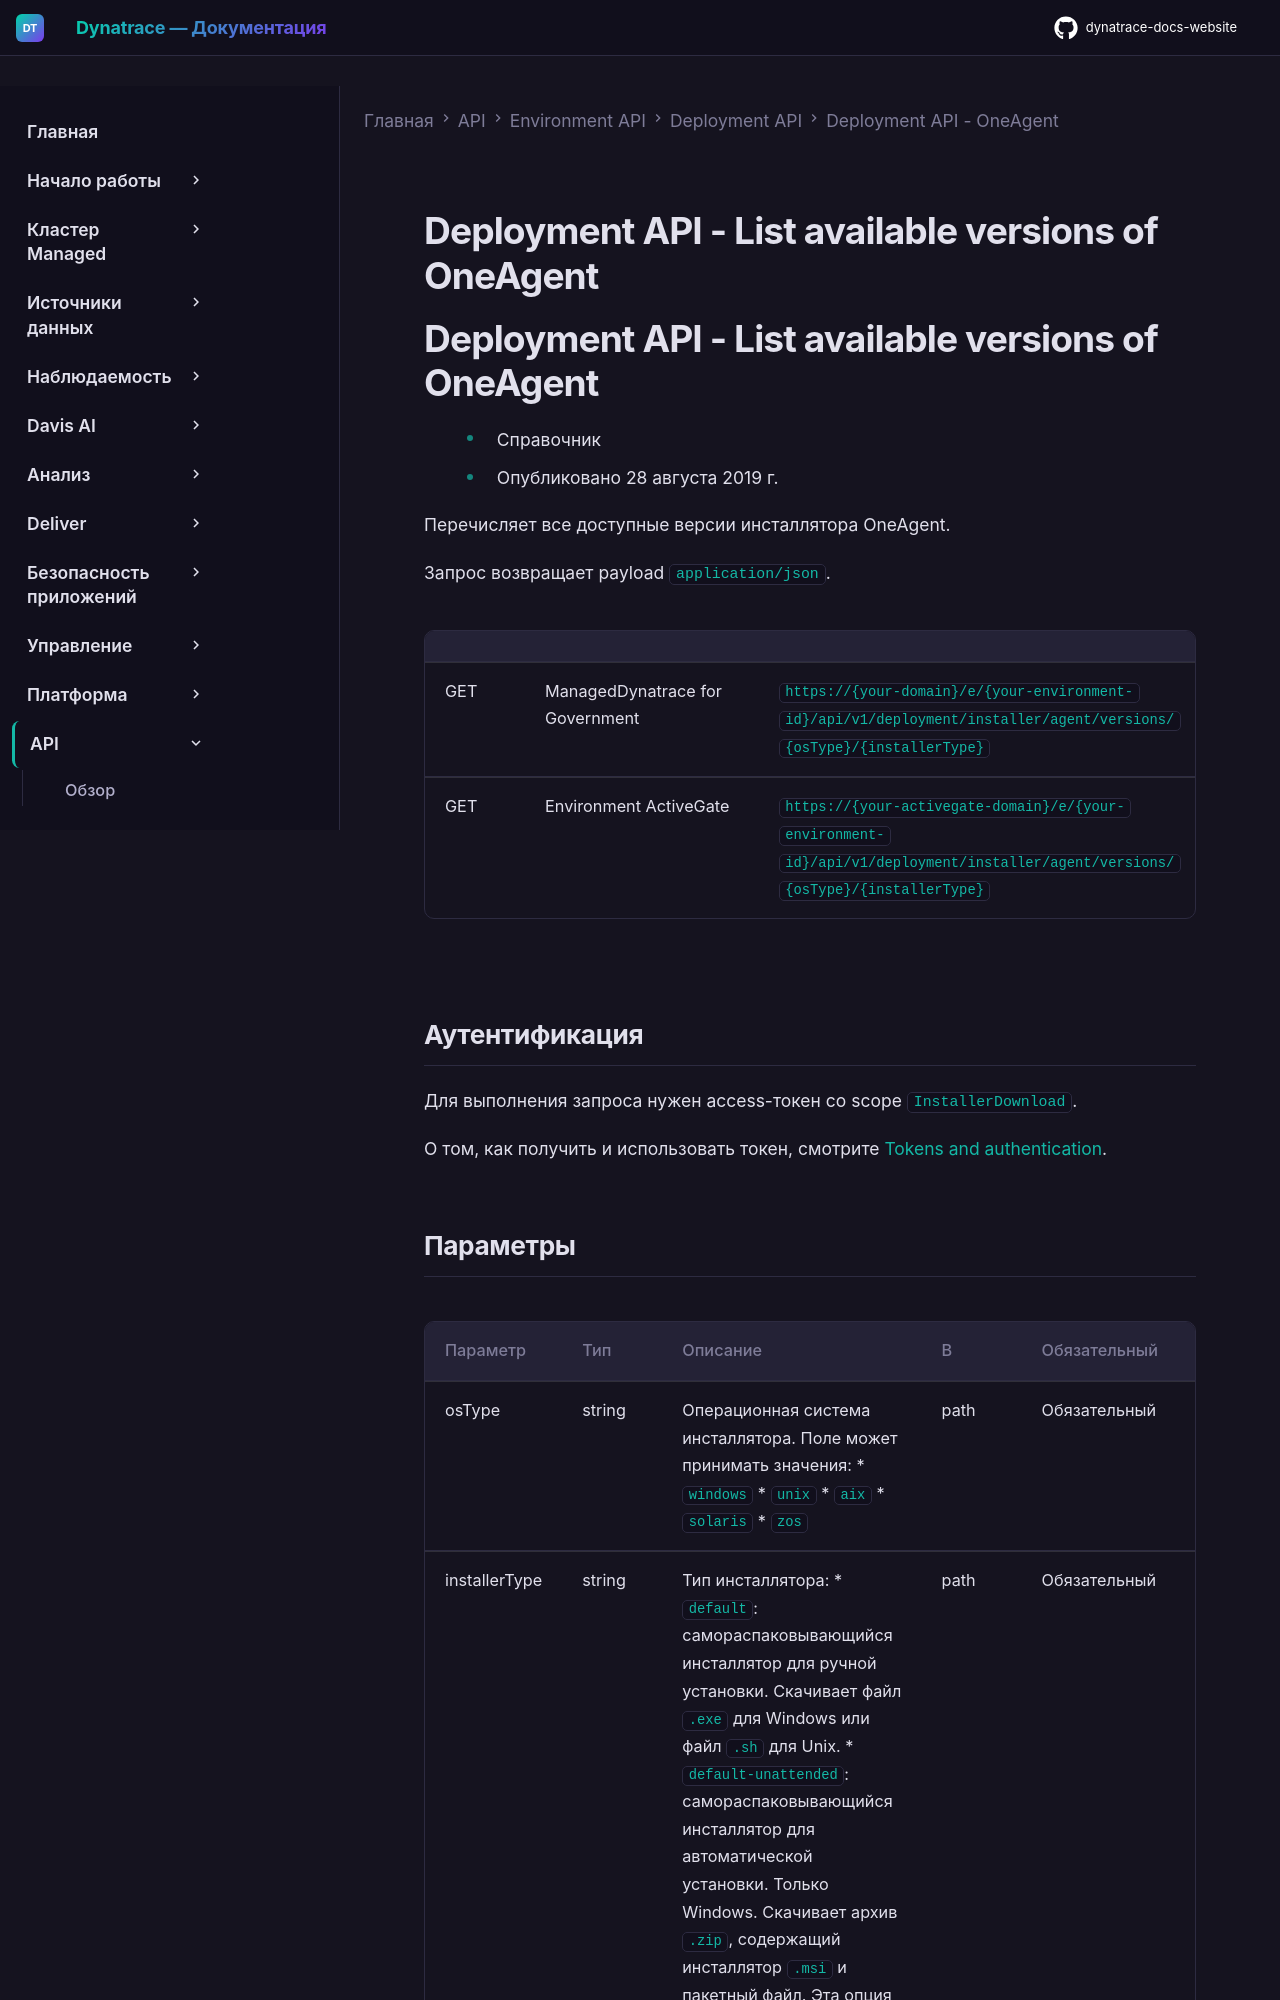

repository: Yerkebulan-Ardabayev/dynatrace-docs-website · page: managed-ru/dynatrace-api/environment-api/deployment/oneagent/get-available-versions/index.html · generator: mkdocs

---
title: Deployment API - List available versions of OneAgent
source: https://docs.dynatrace.com/managed/dynatrace-api/environment-api/deployment/oneagent/get-available-versions
scraped: 2026-05-12T11:58:31.687130
---

# Deployment API - List available versions of OneAgent

# Deployment API - List available versions of OneAgent

* Справочник
* Опубликовано 28 августа 2019 г.

Перечисляет все доступные версии инсталлятора OneAgent.

Запрос возвращает payload `application/json`.

|  |  |  |
| --- | --- | --- |
| GET | ManagedDynatrace for Government | `https://{your-domain}/e/{your-environment-id}/api/v1/deployment/installer/agent/versions/{osType}/{installerType}` |
| GET | Environment ActiveGate | `https://{your-activegate-domain}/e/{your-environment-id}/api/v1/deployment/installer/agent/versions/{osType}/{installerType}` |

## Аутентификация

Для выполнения запроса нужен access-токен со scope `InstallerDownload`.

О том, как получить и использовать токен, смотрите [Tokens and authentication](/managed/discover-dynatrace/references/dynatrace-api/basics/dynatrace-api-authentication).
